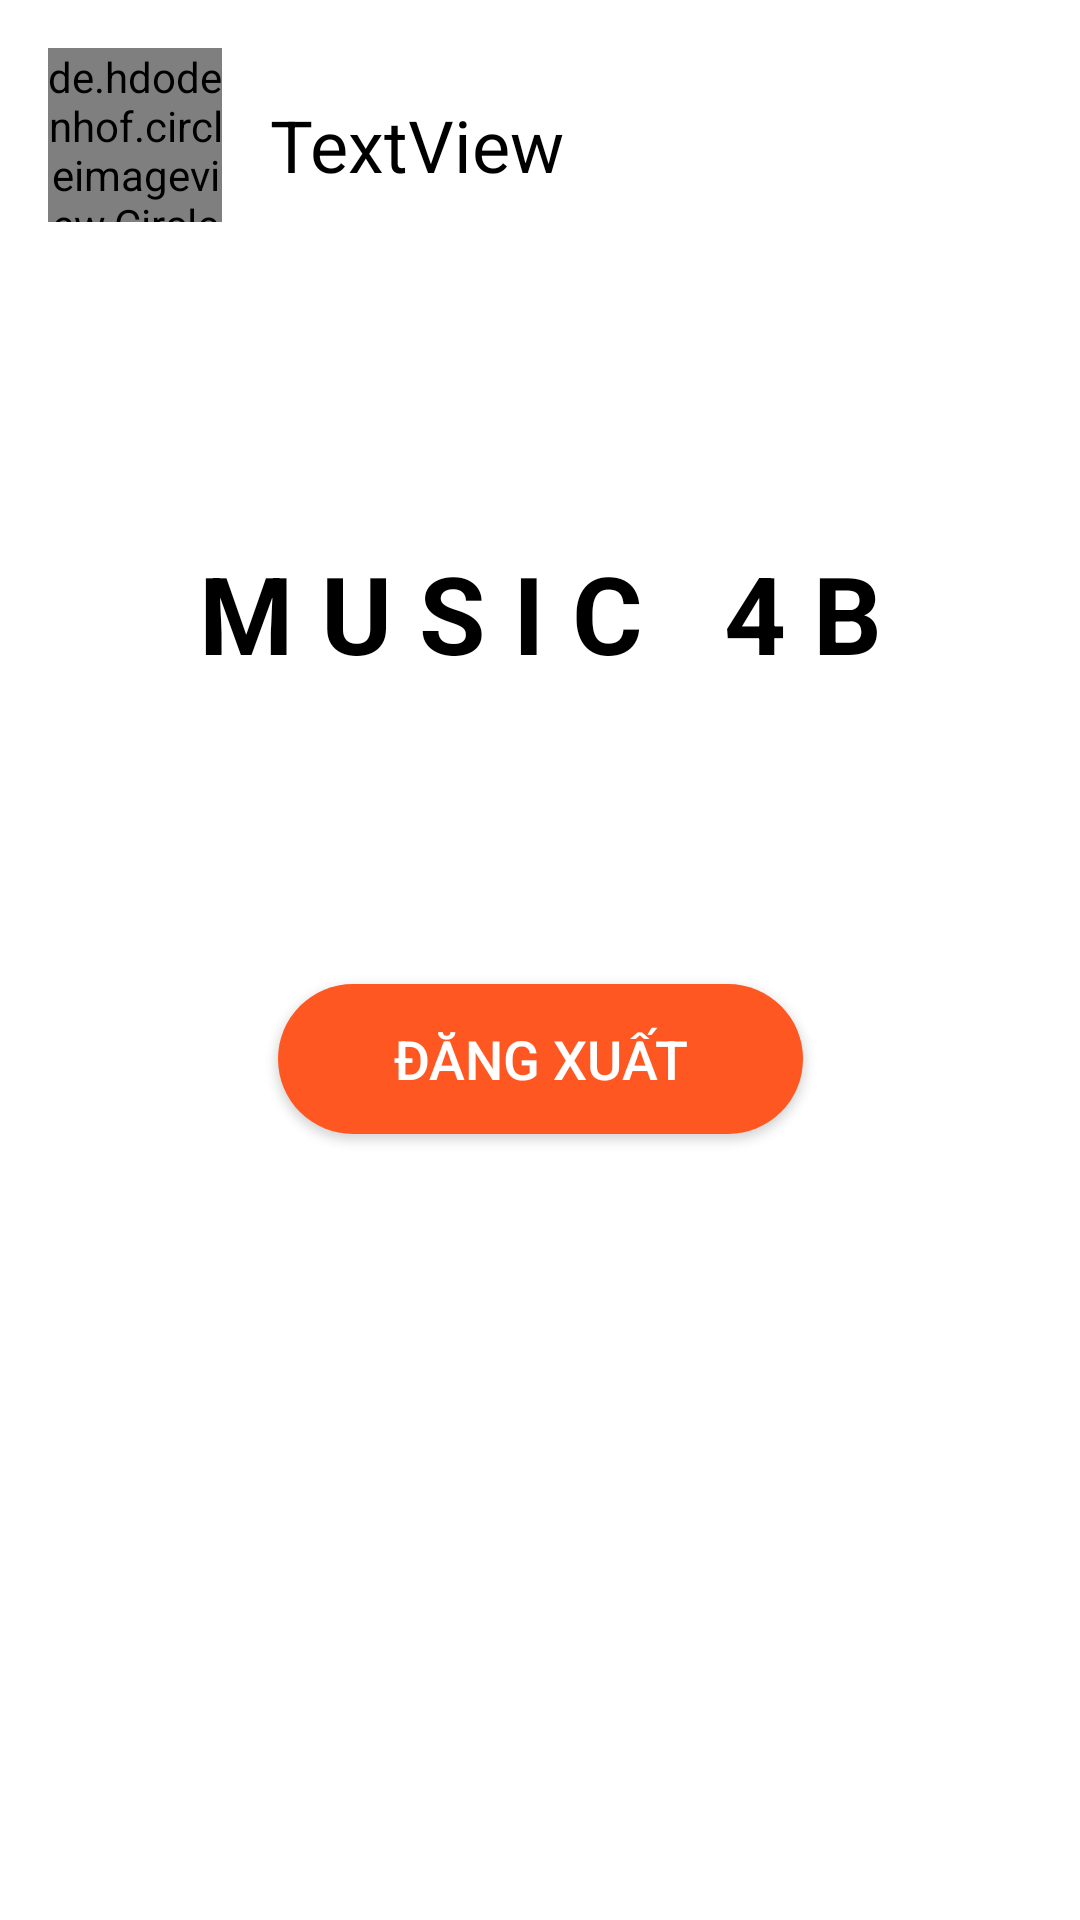

Android layout source for this screen:
<!-- AndroidManifest.xml: application theme Theme.HoanChinh -->
<!-- res/layout/fragment_profile.xml -->
<?xml version="1.0" encoding="utf-8"?>
<androidx.constraintlayout.widget.ConstraintLayout
    xmlns:android="http://schemas.android.com/apk/res/android"
    xmlns:app="http://schemas.android.com/apk/res-auto"
    xmlns:tools="http://schemas.android.com/tools"
    android:layout_width="match_parent"
    android:layout_height="match_parent"
    android:background="@color/white">

    <ImageView
        android:id="@+id/imageProfile"
        android:layout_width="wrap_content"
        android:layout_height="wrap_content"
        android:layout_marginTop="125dp"
        android:background="@drawable/iconlogodialog"
        app:layout_constraintEnd_toEndOf="parent"
        app:layout_constraintStart_toStartOf="parent"
        app:layout_constraintTop_toTopOf="parent"
        tools:srcCompat="@tools:sample/avatars" />

    <TextView
        android:id="@+id/textView5"
        android:layout_width="wrap_content"
        android:layout_height="wrap_content"
        android:layout_marginTop="55dp"
        android:text="M U S I C   4 B"
        android:textColor="@color/black"
        android:textSize="36sp"
        android:textStyle="bold"
        app:layout_constraintEnd_toEndOf="parent"
        app:layout_constraintStart_toStartOf="parent"
        app:layout_constraintTop_toBottomOf="@+id/imageProfile" />

    <Button
        android:id="@+id/btndangxuat"
        android:layout_width="wrap_content"
        android:layout_height="wrap_content"
        android:text="Đăng xuất"
        android:textColor="#ffffff"
        android:textSize="18sp"
        android:background="@drawable/shape_bgr_button"
        app:layout_constraintBottom_toBottomOf="parent"
        app:layout_constraintEnd_toEndOf="parent"
        app:layout_constraintStart_toStartOf="parent"
        app:layout_constraintTop_toBottomOf="@+id/textView5"
        app:layout_constraintVertical_bias="0.276"
        app:backgroundTint='@null' />

    <TextView
        android:id="@+id/tennguoidung"
        android:layout_width="300dp"
        android:layout_height="wrap_content"
        android:layout_marginStart="16dp"
        android:layout_marginTop="32dp"
        android:text="TextView"
        android:textSize="24sp"
        android:maxLines="2"
        android:textColor="@color/black"
        app:layout_constraintStart_toEndOf="@+id/imageviewuserprofile"
        app:layout_constraintTop_toTopOf="parent" />

    <de.hdodenhof.circleimageview.CircleImageView
        android:id="@+id/imageviewuserprofile"
        android:layout_width="58dp"
        android:layout_height="58dp"
        android:layout_centerInParent="true"
        android:layout_marginStart="16dp"
        android:layout_marginTop="16dp"
        android:src="@drawable/imgitem"
        app:civ_border_color="@color/orange"
        app:civ_border_width="2dp"
        app:layout_constraintStart_toStartOf="parent"
        app:layout_constraintTop_toTopOf="parent" />

</androidx.constraintlayout.widget.ConstraintLayout>
<!-- resources referenced by this layout -->
<resources>
  <color name="black">#000000</color>
  <color name="orange">#FF5722</color>
  <color name="white">#ffffff</color>
  <!-- drawable shape_bgr_button (drawable) -->
  <?xml version="1.0" encoding="utf-8"?>
  <shape xmlns:android="http://schemas.android.com/apk/res/android">
      <solid android:color="#FF5722"/>
      <size android:height="50dp" android:width="175dp"/>
      <corners android:radius="50dp"/>
  </shape>
  <style name="Theme.HoanChinh" parent="Theme.MaterialComponents.DayNight.DarkActionBar">
          
          <item name="colorOnPrimary">@color/white</item>
          
          <item name="colorOnSecondary">@color/black</item>
          
          <item name="android:statusBarColor">?attr/colorPrimaryVariant</item>
          
      </style>
</resources>
